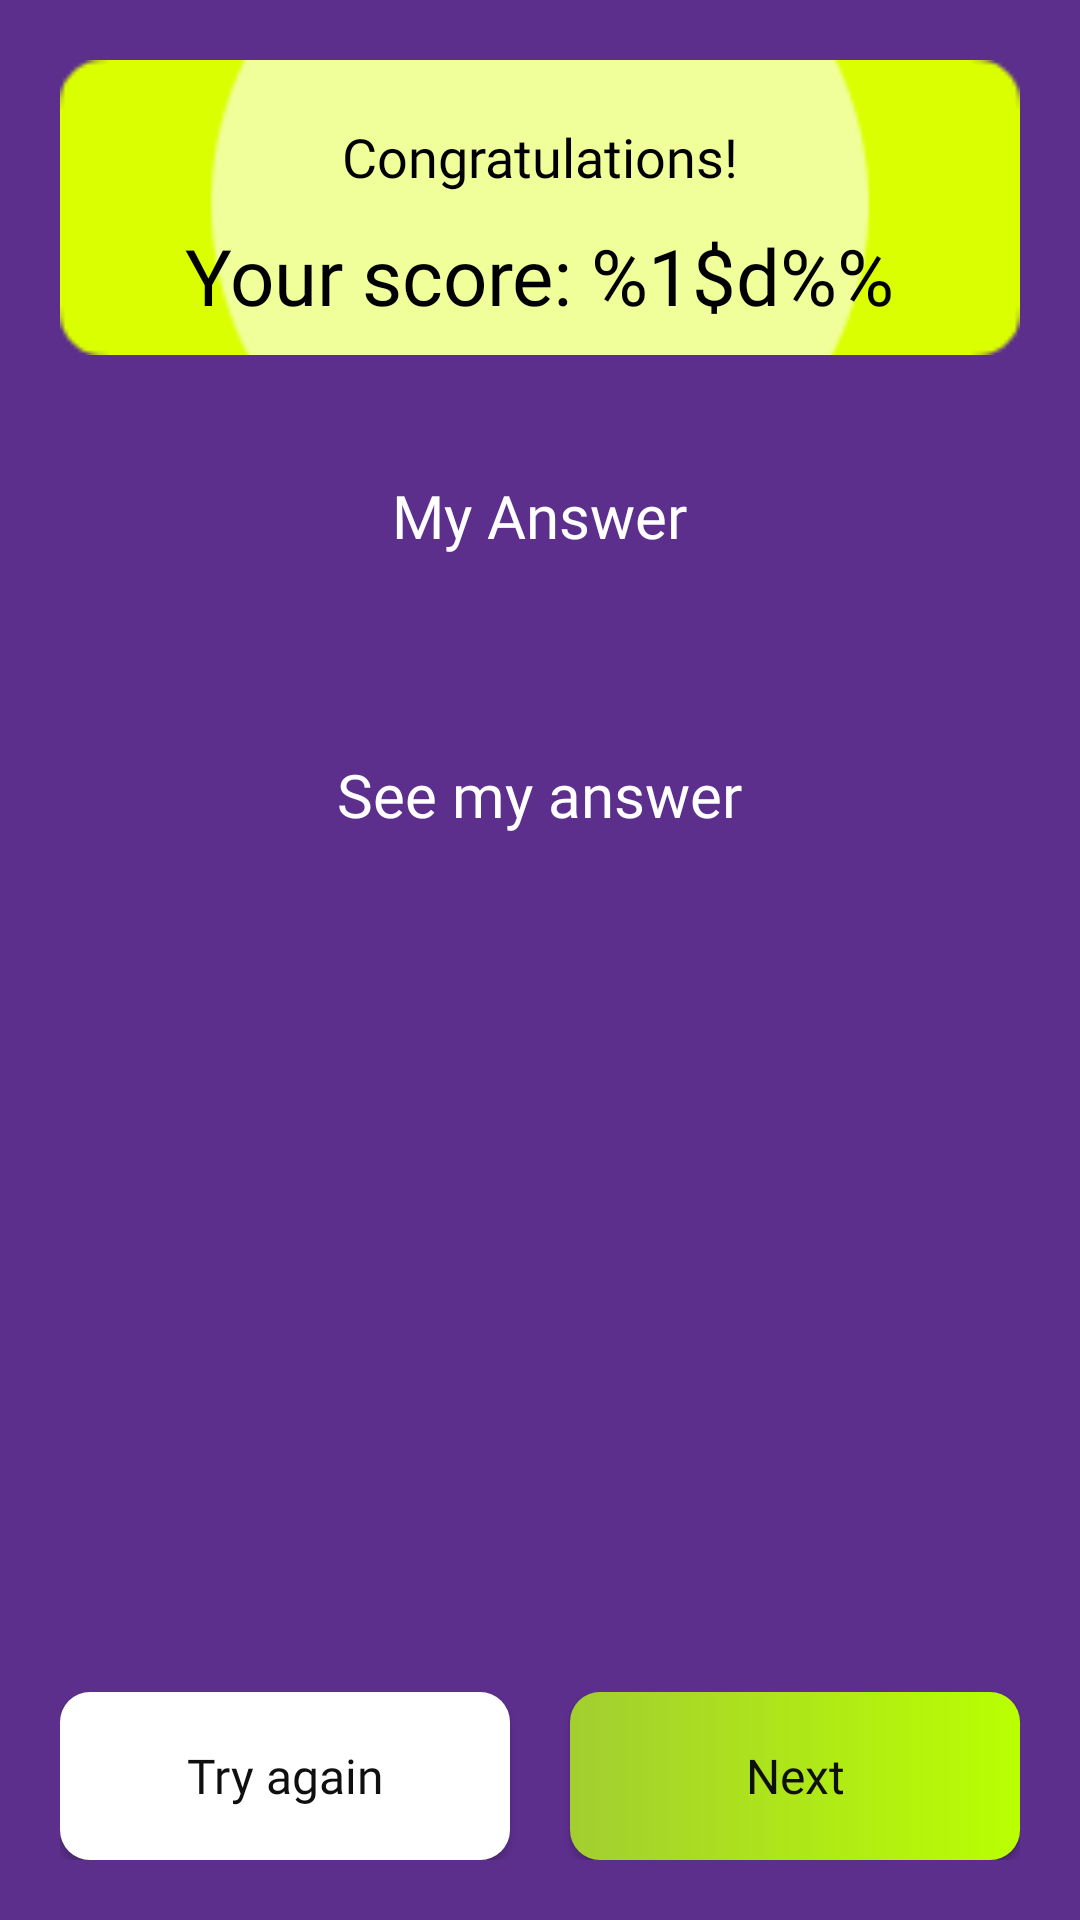

Produce the Android XML layout that renders to this screen, including the resource entries it uses.
<!-- AndroidManifest.xml: application theme Theme.TemplateQuiz -->
<!-- res/layout/fragment_result.xml -->
<?xml version="1.0" encoding="utf-8"?>
<RelativeLayout xmlns:android="http://schemas.android.com/apk/res/android"
    android:layout_width="match_parent"
    android:layout_height="match_parent"
    xmlns:tools="http://schemas.android.com/tools"
    xmlns:app="http://schemas.android.com/apk/res-auto"
    tools:background="@drawable/bg"
    android:padding="20dp">

    <LinearLayout
        android:layout_width="match_parent"
        android:layout_height="wrap_content"
        android:orientation="vertical">
        <RelativeLayout
            android:layout_width="match_parent"
            android:layout_height="wrap_content">
            <androidx.appcompat.widget.AppCompatImageView
                android:layout_width="match_parent"
                android:layout_height="wrap_content"
                android:src="@drawable/result_top_bar"
                android:adjustViewBounds="true"
                android:scaleType="centerCrop"
                />

            <LinearLayout
                android:layout_width="match_parent"
                android:layout_height="wrap_content"
                android:orientation="vertical">
                <androidx.appcompat.widget.AppCompatTextView
                    android:layout_width="wrap_content"
                    android:layout_height="wrap_content"
                    android:text="@string/congratulations"
                    android:textSize="18sp"
                    android:textColor="@color/black"
                    app:fontFamily="@font/termina_test_bold"
                    android:layout_gravity="center"
                    android:layout_marginTop="20dp"
                    />

                <androidx.appcompat.widget.AppCompatTextView
                    android:id="@+id/tvScore"
                    android:layout_width="wrap_content"
                    android:layout_height="wrap_content"
                    android:text="@string/score_format"
                    android:textSize="26sp"
                    android:textColor="@color/black"
                    app:fontFamily="@font/termina_test_regular"
                    android:layout_gravity="center"
                    android:layout_marginTop="10dp"
                    />
            </LinearLayout>
        </RelativeLayout>

        <LinearLayout
            android:layout_width="match_parent"
            android:layout_height="wrap_content"
            android:orientation="vertical"
            android:background="@drawable/bg_results_answers"
            android:padding="10dp"
            android:layout_marginTop="20dp">
            <androidx.appcompat.widget.AppCompatTextView
                android:layout_width="wrap_content"
                android:layout_height="wrap_content"
                android:text="@string/my_answer"
                android:textSize="20sp"
                android:textColor="@color/white"
                app:fontFamily="@font/termina_test_demi"
                android:layout_gravity="center"
                android:layout_marginTop="10dp"
                />

            <androidx.recyclerview.widget.RecyclerView
                android:id="@+id/answersRecyclerView"
                android:layout_width="match_parent"
                android:layout_height="40dp"
                android:layout_marginTop="18dp"
                android:layout_marginBottom="8dp"
                android:overScrollMode="never"
                android:scrollbars="none" />

            <androidx.appcompat.widget.AppCompatTextView
                android:layout_width="wrap_content"
                android:layout_height="wrap_content"
                android:text="@string/see_my_answer"
                android:textSize="20sp"
                android:textColor="@color/white"
                app:fontFamily="@font/termina_test_demi"
                android:layout_gravity="center"
                android:layout_marginBottom="10dp"
                />
        </LinearLayout>

        <androidx.recyclerview.widget.RecyclerView
            android:id="@+id/statsRecyclerView"
            android:layout_width="match_parent"
            android:layout_height="wrap_content"
            android:layout_marginTop="16dp"
            android:overScrollMode="never"
            android:nestedScrollingEnabled="false" />

        <View
            android:layout_width="0dp"
            android:layout_height="0dp"
            android:layout_weight="1"
            />

        <LinearLayout
            android:layout_width="match_parent"
            android:layout_height="wrap_content"
            android:orientation="horizontal">
            <androidx.appcompat.widget.AppCompatButton
                android:id="@+id/btnTryAgain"
                android:layout_width="0dp"
                android:layout_height="56dp"
                android:layout_weight="1"
                android:background="@drawable/bg_btn_menu_secondary"
                android:text="@string/try_again"
                android:textColor="@color/btns_text_color"
                android:textSize="@dimen/action_button_text_size"
                android:fontFamily="@font/termina_test_demi"
                android:textAllCaps="false"
                android:gravity="center"
                android:layout_marginEnd="10dp"
                />

            <androidx.appcompat.widget.AppCompatButton
                android:id="@+id/btnNext"
                android:layout_width="0dp"
                android:layout_height="56dp"
                android:layout_weight="1"
                android:background="@drawable/bg_btn_menu_primary"
                android:text="@string/next"
                android:textColor="@color/btns_text_color"
                android:textSize="@dimen/action_button_text_size"
                android:fontFamily="@font/termina_test_demi"
                android:textAllCaps="false"
                android:gravity="center"
                android:paddingHorizontal="16dp"
                android:layout_marginStart="10dp"
                />
        </LinearLayout>
    </LinearLayout>

</RelativeLayout>
<!-- resources referenced by this layout -->
<resources>
  <color name="black">#FF000000</color>
  <color name="btns_text_color">#0F0F0F</color>
  <color name="white">#FFFFFFFF</color>
  <dimen name="action_button_text_size">16sp</dimen>
  <!-- drawable bg: png bitmap (drawable, 228689 bytes) -->
  <!-- drawable bg_btn_menu_primary (drawable) -->
  <?xml version="1.0" encoding="utf-8"?>
  <selector xmlns:android="http://schemas.android.com/apk/res/android">
  
      
      <item android:state_pressed="true">
          <shape android:shape="rectangle">
              <corners android:radius="@dimen/menu_button_corner_radius" />
              <gradient
                  android:type="linear"
                  android:angle="0"
                  android:startColor="#8EDB26"
                  android:endColor="#E6B91F" />
          </shape>
      </item>
  
      
      <item>
          <shape android:shape="rectangle">
              <corners android:radius="@dimen/menu_button_corner_radius" />
              <gradient
                  android:type="linear"
                  android:angle="0"
                  android:startColor="@color/start_btn_first_color"
                  android:endColor="@color/start_btn_second_color" />
          </shape>
      </item>
  
  </selector>
  <!-- drawable bg_btn_menu_secondary (drawable) -->
  <?xml version="1.0" encoding="utf-8"?>
  <selector xmlns:android="http://schemas.android.com/apk/res/android">
  
      
      <item android:state_pressed="true">
          <shape android:shape="rectangle">
              <corners android:radius="@dimen/menu_button_corner_radius" />
              <solid android:color="@color/other_btn_color_pressed" />
          </shape>
      </item>
  
      
      <item>
          <shape android:shape="rectangle">
              <corners android:radius="@dimen/menu_button_corner_radius" />
              <solid android:color="@color/other_btn_color" />
          </shape>
      </item>
  
  </selector>
  <!-- drawable bg_results_answers (drawable) -->
  <?xml version="1.0" encoding="utf-8"?>
  <selector xmlns:android="http://schemas.android.com/apk/res/android">
  
      <item android:state_pressed="true">
          <shape android:shape="rectangle">
              <corners android:radius="20dp" />
              <solid android:color="@color/quiz_btn_color_pressed" />
          </shape>
      </item>
  
      <item>
          <shape android:shape="rectangle">
              <corners android:radius="20dp" />
              <solid android:color="@color/quiz_btn_color" />
          </shape>
      </item>
  
  </selector>
  <!-- drawable result_top_bar: png bitmap (drawable, 1321 bytes) -->
  <string name="congratulations">Congratulations!</string>
  <string name="my_answer">My Answer</string>
  <string name="next">Next</string>
  <string name="score_format">Your score: %1$d%%</string>
  <string name="see_my_answer">See my answer</string>
  <string name="try_again">Try again</string>
  <style name="Theme.TemplateQuiz" parent="Theme.Material3.DayNight.NoActionBar">
          <item name="android:windowBackground">@color/status_bar_color</item>
          <item name="android:statusBarColor">@color/status_bar_color</item>
          <item name="android:navigationBarColor">@color/navigation_bar_color</item>
      </style>
  <dimen name="menu_button_corner_radius">10dp</dimen>
  <color name="start_btn_first_color">#A3CE31</color>
  <color name="start_btn_second_color">#B9FF01</color>
  <color name="other_btn_color_pressed">#F0F0F0</color>
  <color name="other_btn_color">#FFFFFF</color>
  <color name="quiz_btn_color_pressed">#46236B</color>
  <color name="quiz_btn_color">#5C2F8D</color>
  <color name="status_bar_color">#5C2F8D</color>
  <color name="navigation_bar_color">#5C2F8D</color>
</resources>
